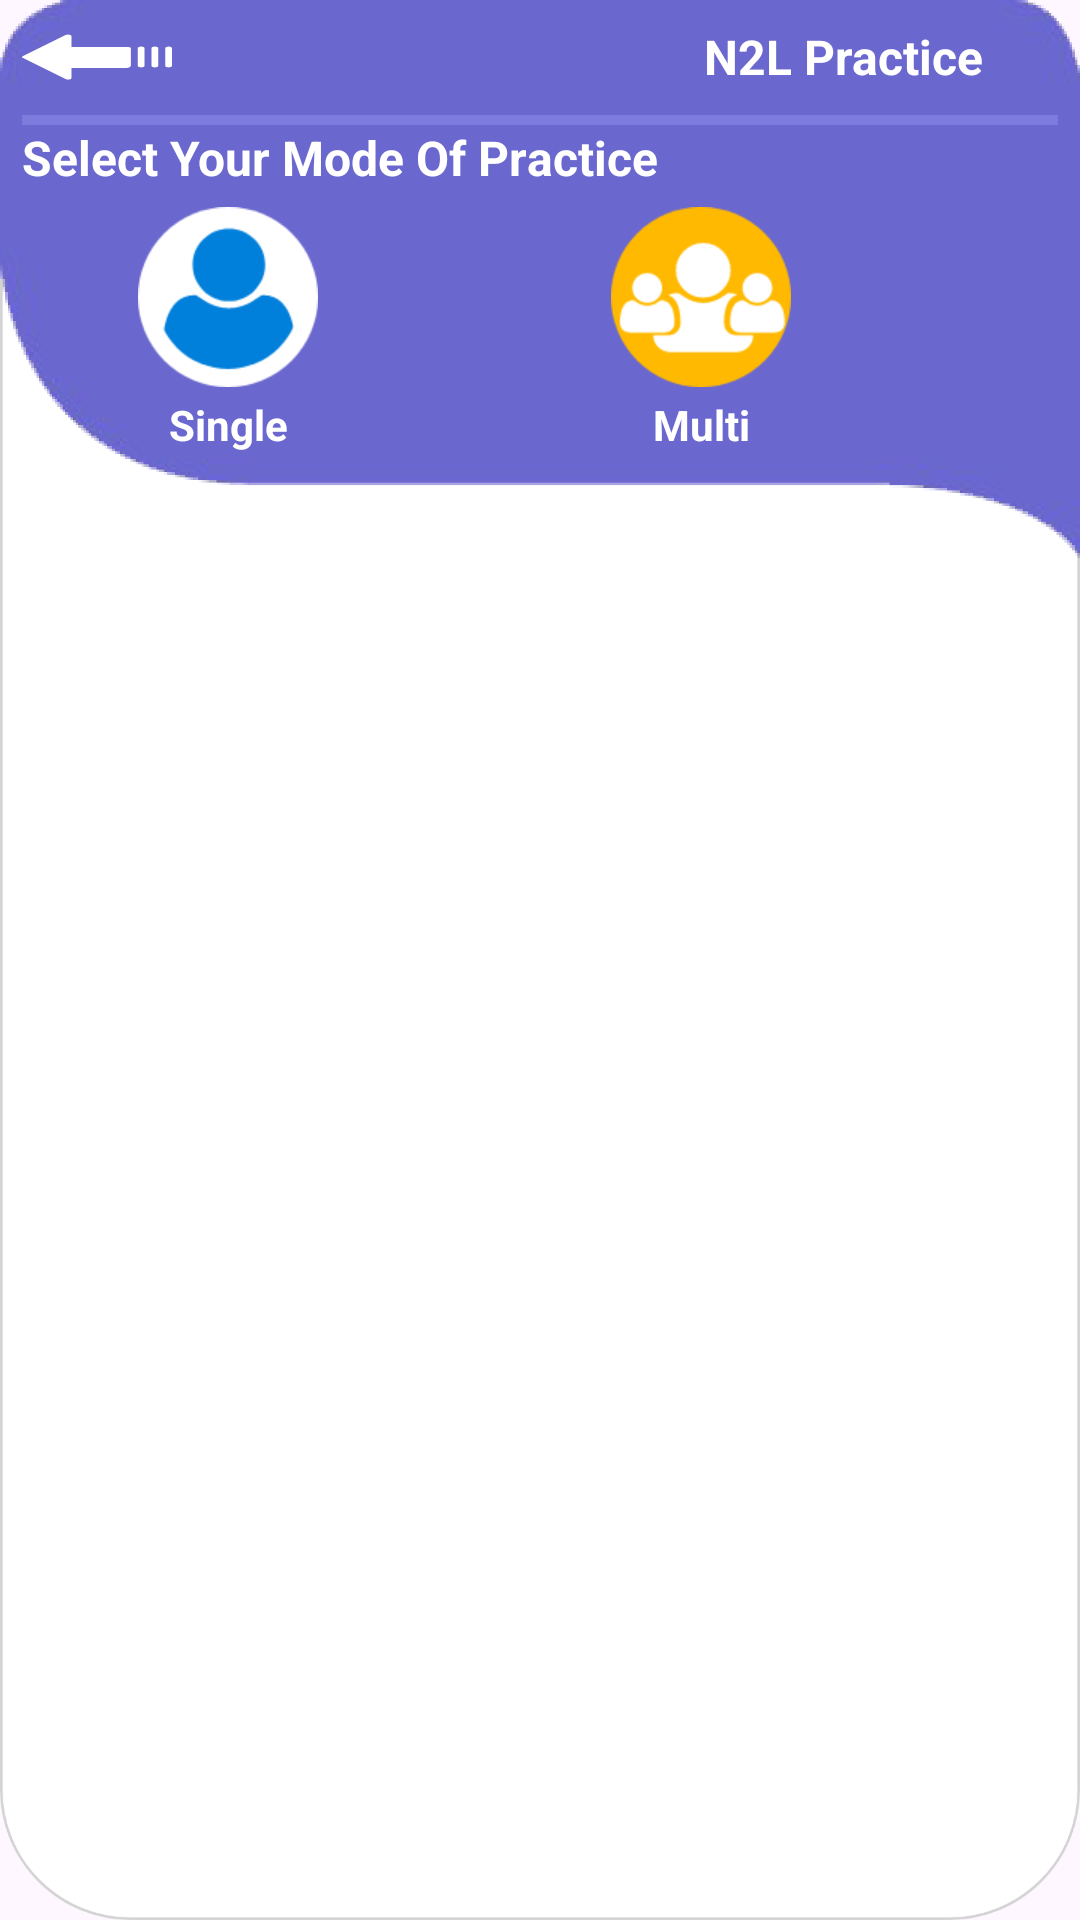

Write the Android layout XML for this screen, with the resource values it uses.
<!-- AndroidManifest.xml: application theme AppTheme -->
<!-- res/layout/activity_practice.xml -->
<?xml version="1.0" encoding="utf-8"?>
<layout xmlns:android="http://schemas.android.com/apk/res/android"
    xmlns:app="http://schemas.android.com/apk/res-auto"
    xmlns:tools="http://schemas.android.com/tools">

    <androidx.constraintlayout.widget.ConstraintLayout
        android:layout_width="match_parent"
        android:layout_height="match_parent"
        android:layout_margin="4dp"
        android:background="@drawable/group99">

        <androidx.constraintlayout.widget.Guideline
            android:id="@+id/guideline1"
            android:layout_width="wrap_content"
            android:layout_height="wrap_content"
            android:orientation="horizontal"
            app:layout_constraintGuide_percent="0.00" />

        <androidx.constraintlayout.widget.Guideline
            android:id="@+id/guideline2"
            android:layout_width="wrap_content"
            android:layout_height="wrap_content"
            android:orientation="vertical"
            app:layout_constraintGuide_percent="0.02" />

        <androidx.constraintlayout.widget.Guideline
            android:id="@+id/guideline4"
            android:layout_width="wrap_content"
            android:layout_height="wrap_content"
            android:orientation="vertical"
            app:layout_constraintGuide_percent="0.98" />

        <androidx.constraintlayout.widget.Guideline
            android:id="@+id/guideline5"
            android:layout_width="wrap_content"
            android:layout_height="wrap_content"
            android:orientation="horizontal"
            app:layout_constraintGuide_percent="0.06" />

        <androidx.constraintlayout.widget.Guideline
            android:id="@+id/guideline6"
            android:layout_width="wrap_content"
            android:layout_height="wrap_content"
            android:orientation="horizontal"
            app:layout_constraintGuide_percent="0.065" />

        <androidx.constraintlayout.widget.Guideline
            android:id="@+id/guideline7"
            android:layout_width="wrap_content"
            android:layout_height="wrap_content"
            android:orientation="horizontal"
            app:layout_constraintGuide_percent="0.099" />

        <androidx.constraintlayout.widget.Guideline
            android:id="@+id/guideline8"
            android:layout_width="wrap_content"
            android:layout_height="wrap_content"
            android:orientation="horizontal"
            app:layout_constraintGuide_percent="0.25" />

        <androidx.constraintlayout.widget.Guideline
            android:id="@+id/guideline9"
            android:layout_width="wrap_content"
            android:layout_height="wrap_content"
            android:orientation="horizontal"
            app:layout_constraintGuide_percent="0.99" />

        <androidx.appcompat.widget.AppCompatTextView
            android:id="@+id/lin"
            android:layout_width="0dp"
            android:layout_height="0dp"
            android:background="@color/flatLineBlueDark"
            app:layout_constraintBottom_toTopOf="@+id/guideline6"
            app:layout_constraintEnd_toStartOf="@+id/guideline4"
            app:layout_constraintStart_toEndOf="@+id/guideline2"
            app:layout_constraintTop_toTopOf="@+id/guideline5" />

        <GridLayout
            android:id="@+id/gridLayout"
            android:layout_width="0dp"
            android:layout_height="0dp"
            android:columnCount="2"
            android:paddingStart="15dp"
            android:paddingEnd="15dp"
            android:rowCount="2"
            app:layout_constraintBottom_toTopOf="@+id/guideline8"
            app:layout_constraintEnd_toStartOf="@+id/guideline4"
            app:layout_constraintStart_toStartOf="@+id/guideline2"
            app:layout_constraintTop_toTopOf="@+id/guideline7">
            <androidx.cardview.widget.CardView
                android:id="@+id/BtnSinglePractice"
                android:layout_width="0dp"
                android:layout_height="0dp"
                android:layout_rowWeight="1"
                android:layout_columnWeight="1"
                android:layout_marginTop="1dp"
                android:layout_marginBottom="1dp"
                android:layout_marginStart="10dp"
                android:layout_marginEnd="10dp"
                app:cardBackgroundColor="@android:color/transparent"
                app:cardCornerRadius="5dp"
                app:cardUseCompatPadding="true"
                app:cardElevation="0dp">
                <RelativeLayout
                    android:layout_width="match_parent"
                    android:layout_height="wrap_content">

                    <ImageView
                        android:layout_width="80dp"
                        android:layout_height="60dp"
                        android:id="@+id/item_image"
                        android:src="@drawable/single_user"
                        android:layout_alignParentStart="true"
                        android:layout_alignParentTop="true"
                        android:layout_marginEnd="16dp"
                        tools:ignore="ContentDescription"
                        />
                    <TextView
                        android:layout_width="80dp"
                        android:layout_height="match_parent"
                        android:id="@+id/item_detail"
                        android:text="@string/label_single"
                        android:layout_below="@+id/item_image"
                        android:gravity="center"
                        style="@style/home_text_normal_style"
                        />
                    <ImageView
                        android:layout_width="60dp"
                        android:layout_height="60dp"
                        android:id="@+id/ImgSingleStatus"
                        android:layout_toEndOf="@+id/item_image"
                        android:src="@drawable/ic_tick_green"
                        android:layout_alignParentTop="true"
                        android:layout_alignParentBottom="true"
                        tools:ignore="ContentDescription"
                        />

                </RelativeLayout>

            </androidx.cardview.widget.CardView>
            <androidx.cardview.widget.CardView
                android:id="@+id/BtnMultiPractice"
                android:layout_width="0dp"
                android:layout_height="0dp"
                android:layout_rowWeight="1"
                android:layout_columnWeight="1"
                android:layout_marginTop="1dp"
                android:layout_marginBottom="1dp"
                android:layout_marginStart="10dp"
                android:layout_marginEnd="10dp"
                app:cardBackgroundColor="@android:color/transparent"
                app:cardCornerRadius="5dp"
                app:cardUseCompatPadding="true"
                app:cardElevation="0dp">

                <RelativeLayout
                    android:layout_width="match_parent"
                    android:layout_height="wrap_content">

                    <ImageView
                        android:layout_width="80dp"
                        android:layout_height="60dp"
                        android:id="@+id/multi_player_image"
                        android:src="@drawable/multi_users"
                        android:layout_alignParentStart="true"
                        android:layout_alignParentTop="true"
                        android:layout_marginEnd="16dp"
                        tools:ignore="ContentDescription"
                        />
                    <TextView
                        android:layout_width="80dp"
                        android:layout_height="match_parent"
                        android:id="@+id/multi_player_text"
                        android:text="@string/label_multi"
                        android:layout_below="@+id/multi_player_image"
                        android:gravity="center"
                        style="@style/home_text_normal_style"
                        />
                    <ImageView
                        android:id="@+id/ImgMultiStatus"
                        android:layout_width="60dp"
                        android:layout_height="60dp"
                        android:layout_toEndOf="@+id/multi_player_image"
                        android:src="@drawable/ic_tick_green"
                        android:layout_alignParentTop="true"
                        android:layout_alignParentBottom="true"
                        tools:ignore="ContentDescription"
                        />

                </RelativeLayout>
            </androidx.cardview.widget.CardView>
        </GridLayout>

        <LinearLayout
            android:id="@+id/LinBackNav"
            android:layout_width="0dp"
            android:layout_height="0dp"
            android:gravity="center"
            app:layout_constraintEnd_toStartOf="@+id/guideline4"
            app:layout_constraintStart_toStartOf="@+id/guideline2"
            app:layout_constraintBottom_toTopOf="@+id/guideline5"
            app:layout_constraintTop_toTopOf="@+id/guideline1">
            <include layout="@layout/header"/>
        </LinearLayout>

        <TextView
            android:layout_width="0dp"
            android:layout_height="0dp"
            android:text="@string/label_model_practice"
            style="@style/white_big_text_style"
            android:gravity="center_vertical"
            app:layout_constraintEnd_toStartOf="@+id/guideline4"
            app:layout_constraintStart_toStartOf="@+id/guideline2"
            app:layout_constraintBottom_toTopOf="@+id/guideline7"
            app:layout_constraintTop_toTopOf="@+id/guideline6" />

        <FrameLayout
            android:id="@+id/frame_container"
            android:layout_width="0dp"
            android:layout_height="0dp"
            android:layout_marginTop="8dp"
            android:layout_marginStart="8dp"
            android:layout_marginEnd="8dp"
            android:layout_marginBottom="8dp"
            app:layout_constraintBottom_toTopOf="@+id/guideline9"
            app:layout_constraintEnd_toStartOf="@+id/guideline4"
            app:layout_constraintStart_toStartOf="@+id/guideline2"
            app:layout_constraintTop_toTopOf="@+id/guideline8" />

    </androidx.constraintlayout.widget.ConstraintLayout>

</layout>
<!-- res/layout/header.xml (included above) -->
<?xml version="1.0" encoding="utf-8"?>
<LinearLayout xmlns:android="http://schemas.android.com/apk/res/android"
    android:layout_width="match_parent"
    android:layout_height="wrap_content"
    xmlns:tools="http://schemas.android.com/tools"
    android:orientation="horizontal"
    android:id="@+id/MainTopHeader">

    <ImageView
        android:layout_width="50dp"
        android:layout_height="match_parent"
        android:background="@drawable/ic_back"
        tools:ignore="ContentDescription"/>

    <TextView
        style="@style/white_heading_text_style"
        android:layout_width="0dp"
        android:layout_height="match_parent"
        android:layout_weight="1"
        android:gravity="center|end"
        android:paddingStart="5dp"
        android:paddingEnd="10dp"
        android:text="@string/app_name" />

    <TextView
        android:id="@+id/Version"
        style="@style/white_small_text_style"
        android:layout_width="wrap_content"
        android:layout_height="match_parent"
        android:gravity="center|end"
        android:paddingStart="5dp"
        android:paddingEnd="10dp" />

</LinearLayout>
<!-- resources referenced by this layout -->
<resources>
  <color name="flatLineBlueDark">#7E7BDE</color>
  <!-- drawable group99: png bitmap (drawable, 115061 bytes) -->
  <!-- drawable ic_back (drawable) -->
  <vector android:height="24dp" android:viewportHeight="343.089"
      android:viewportWidth="343.089" android:width="24dp" xmlns:android="http://schemas.android.com/apk/res/android">
      <path android:fillColor="#FFFFFF" android:pathData="M239.122,124.473h-125.91V72.228c-0.057,-4.328 -3.611,-7.79 -7.939,-7.733c-2.146,0.028 -4.186,0.935 -5.645,2.509L2.452,166.269c-2.885,2.397 -3.281,6.679 -0.885,9.564c0.267,0.321 0.563,0.618 0.885,0.885l97.176,99.265c1.501,1.588 3.563,2.526 5.747,2.612h3.135c2.983,-1.448 4.828,-4.523 4.702,-7.837v-47.02h125.91c5.262,-0.892 9.305,-5.148 9.927,-10.449v-83.592C249.048,125.518 243.824,124.473 239.122,124.473z"/>
      <path android:fillColor="#FFFFFF" android:pathData="M272.558,121.86c-4.328,0 -7.837,3.509 -7.837,7.837v83.592c0,4.328 3.509,7.837 7.837,7.837s7.837,-3.509 7.837,-7.837v-83.592C280.395,125.369 276.887,121.86 272.558,121.86z"/>
      <path android:fillColor="#FFFFFF" android:pathData="M303.905,121.86c-4.328,0 -7.837,3.509 -7.837,7.837v83.592c0,4.328 3.509,7.837 7.837,7.837s7.837,-3.509 7.837,-7.837v-83.592C311.742,125.369 308.233,121.86 303.905,121.86z"/>
      <path android:fillColor="#FFFFFF" android:pathData="M335.252,121.86c-4.328,0 -7.837,3.509 -7.837,7.837v83.592c0,4.328 3.509,7.837 7.837,7.837s7.837,-3.509 7.837,-7.837v-83.592C343.089,125.369 339.58,121.86 335.252,121.86z"/>
  </vector>
  <!-- drawable multi_users: png bitmap (drawable, 4481 bytes) -->
  <!-- drawable single_user: png bitmap (drawable, 4759 bytes) -->
  <string name="app_name">N2L Practice</string>
  <string name="label_model_practice">Select Your Mode Of Practice</string>
  <string name="label_multi">Multi</string>
  <string name="label_single">Single</string>
  <style name="home_text_normal_style" parent="AppTheme">
          <item name="android:textStyle">bold</item>
          <item name="android:typeface">sans</item>
          <item name="android:textColor">@color/white</item>
          <item name="android:textSize">14sp</item>
      </style>
  <style name="white_big_text_style" parent="AppTheme">
          <item name="android:textStyle">bold</item>
          <item name="android:typeface">sans</item>
          <item name="android:textColor">#FFFFFF</item>
          <item name="android:textSize">16sp</item>
      </style>
  <style name="white_heading_text_style" parent="AppTheme">
          <item name="android:textStyle">bold</item>
          <item name="android:typeface">sans</item>
          <item name="android:textColor">#FFFFFF</item>
          <item name="android:textSize">16sp</item>
      </style>
  <style name="white_small_text_style" parent="AppTheme">
          <item name="android:textStyle">bold</item>
          <item name="android:typeface">sans</item>
          <item name="android:textColor">#FFFFFF</item>
          <item name="android:textSize">12sp</item>
      </style>
  <style name="AppTheme" parent="Theme.Material3.Light">
          <item name="colorPrimary">@color/colorPrimary</item>
          <item name="colorPrimaryDark">@color/colorPrimaryDark</item>
          <item name="colorAccent">@color/colorAccent</item>
      </style>
  <color name="white">#FFFFFFFF</color>
  <color name="colorPrimary">#7E7BDE</color>
  <color name="colorPrimaryDark">#6A67CE</color>
  <color name="colorAccent">#D81B60</color>
</resources>
